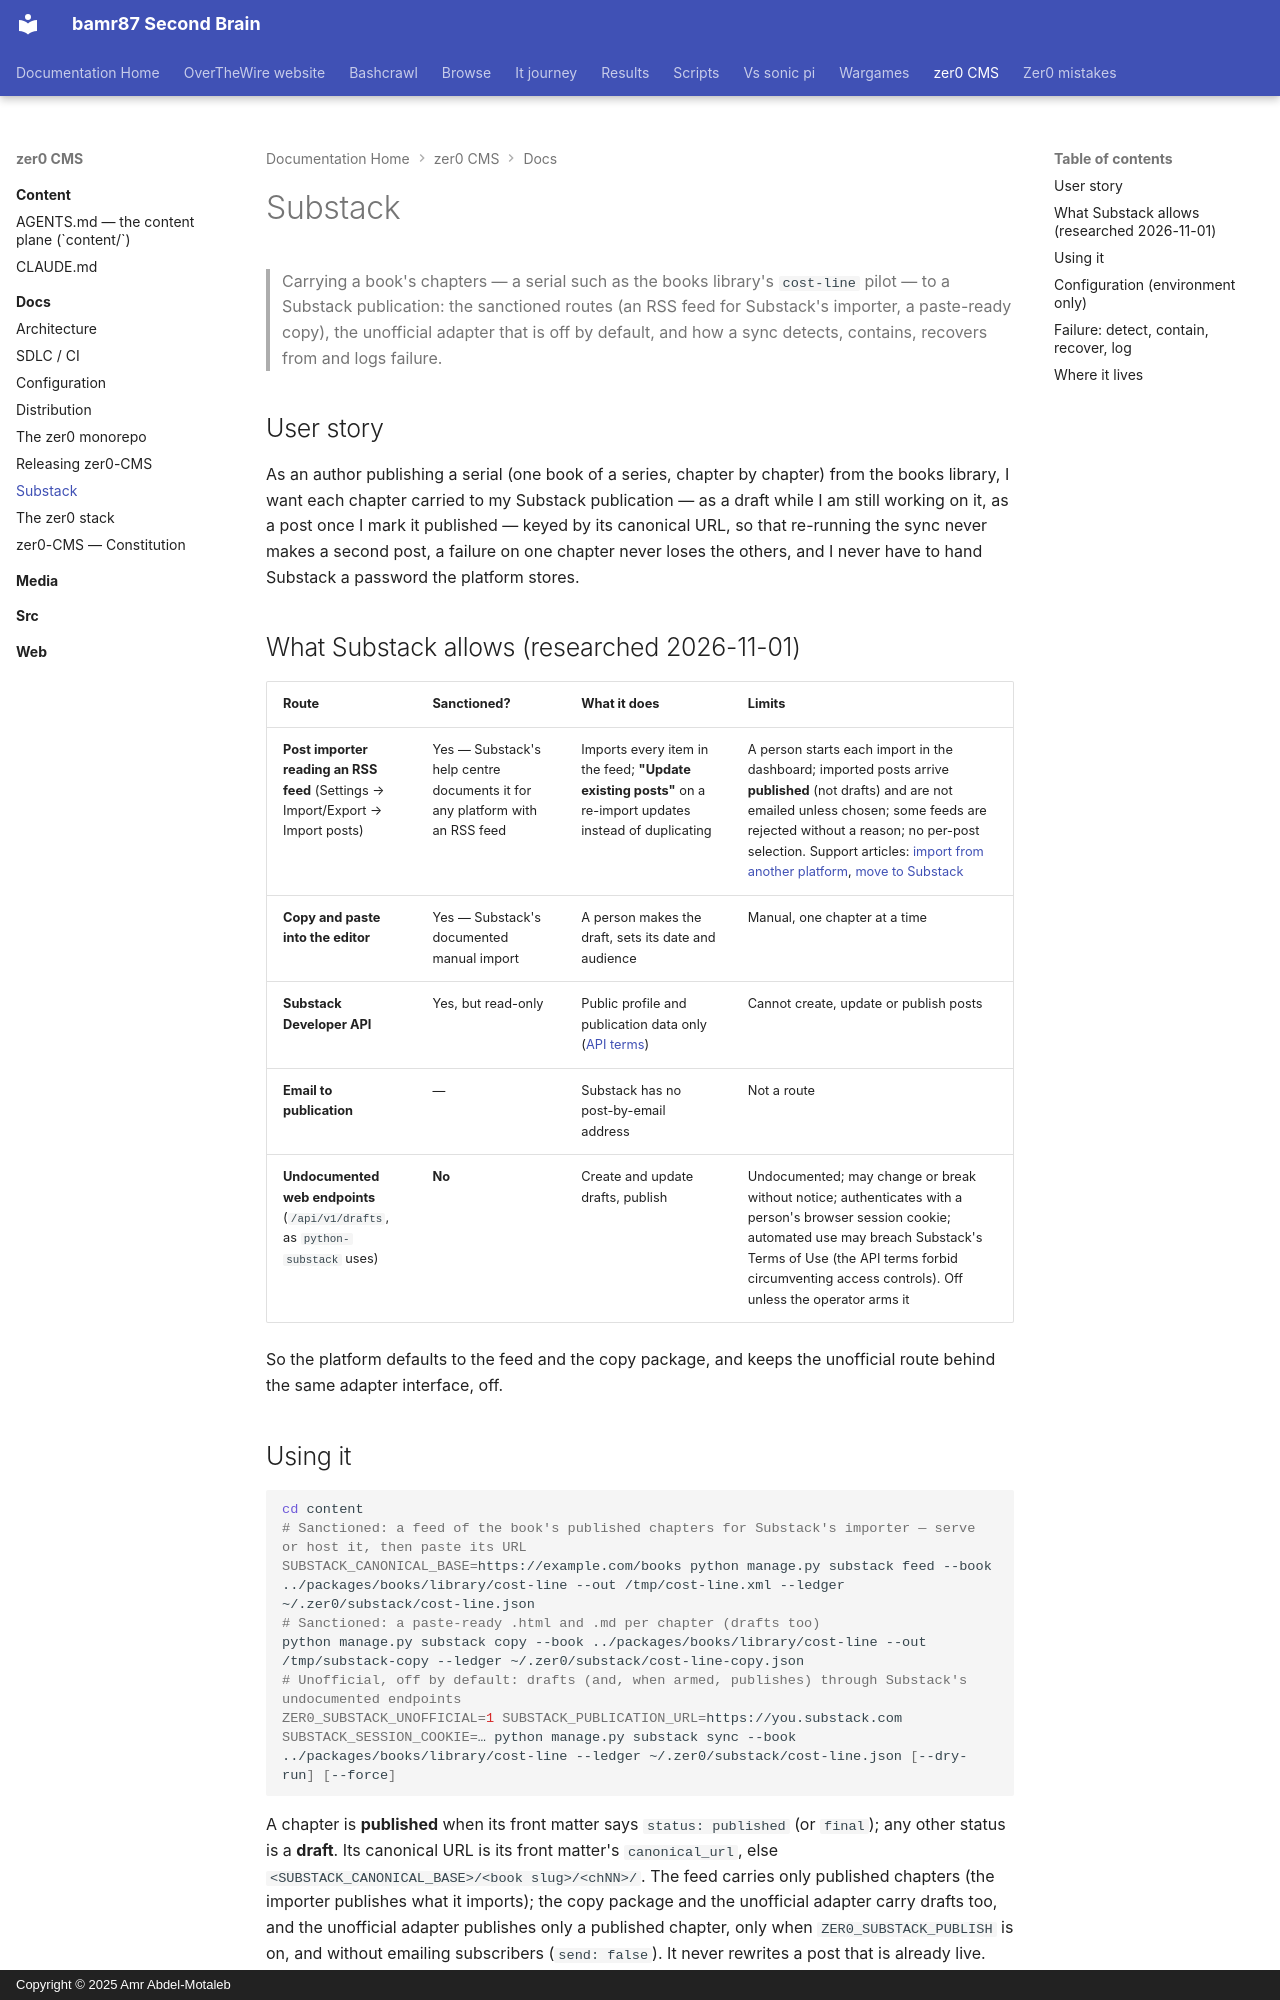

repository: bamr87/README · page: zer0-CMS/docs/SUBSTACK/index.html · generator: mkdocs · copyright: Copyright © 2025 Amr Abdel-Motaleb

---
source_file: docs/SUBSTACK.md
source_repo: bamr87/zer0-CMS
source_url: https://github.com/bamr87/zer0-CMS/blob/main/docs/SUBSTACK.md
title: Substack
---
# Substack

> Carrying a book's chapters — a serial such as the books library's `cost-line` pilot — to a Substack publication: the sanctioned routes (an RSS feed for Substack's importer, a paste-ready copy), the unofficial adapter that is off by default, and how a sync detects, contains, recovers from and logs failure.

## User story

As an author publishing a serial (one book of a series, chapter by chapter) from the books library, I want each chapter carried to my Substack publication — as a draft while I am still working on it, as a post once I mark it published — keyed by its canonical URL, so that re-running the sync never makes a second post, a failure on one chapter never loses the others, and I never have to hand Substack a password the platform stores.

## What Substack allows (researched 2026-11-01)

| Route | Sanctioned? | What it does | Limits |
|---|---|---|---|
| **Post importer reading an RSS feed** (Settings → Import/Export → Import posts) | Yes — Substack's help centre documents it for any platform with an RSS feed | Imports every item in the feed; **"Update existing posts"** on a re-import updates instead of duplicating | A person starts each import in the dashboard; imported posts arrive **published** (not drafts) and are not emailed unless chosen; some feeds are rejected without a reason; no per-post selection. Support articles: [import from another platform](https://support.substack.com/hc/en-us/articles/360037830351), [move to Substack](https://support.substack.com/hc/en-us/articles/34558456517396) |
| **Copy and paste into the editor** | Yes — Substack's documented manual import | A person makes the draft, sets its date and audience | Manual, one chapter at a time |
| **Substack Developer API** | Yes, but read-only | Public profile and publication data only ([API terms](https://substack.com/api-tos)) | Cannot create, update or publish posts |
| **Email to publication** | — | Substack has no post-by-email address | Not a route |
| **Undocumented web endpoints** (`/api/v1/drafts`, as `python-substack` uses) | **No** | Create and update drafts, publish | Undocumented; may change or break without notice; authenticates with a person's browser session cookie; automated use may breach Substack's Terms of Use (the API terms forbid circumventing access controls). Off unless the operator arms it |

So the platform defaults to the feed and the copy package, and keeps the unofficial route behind the same adapter interface, off.
